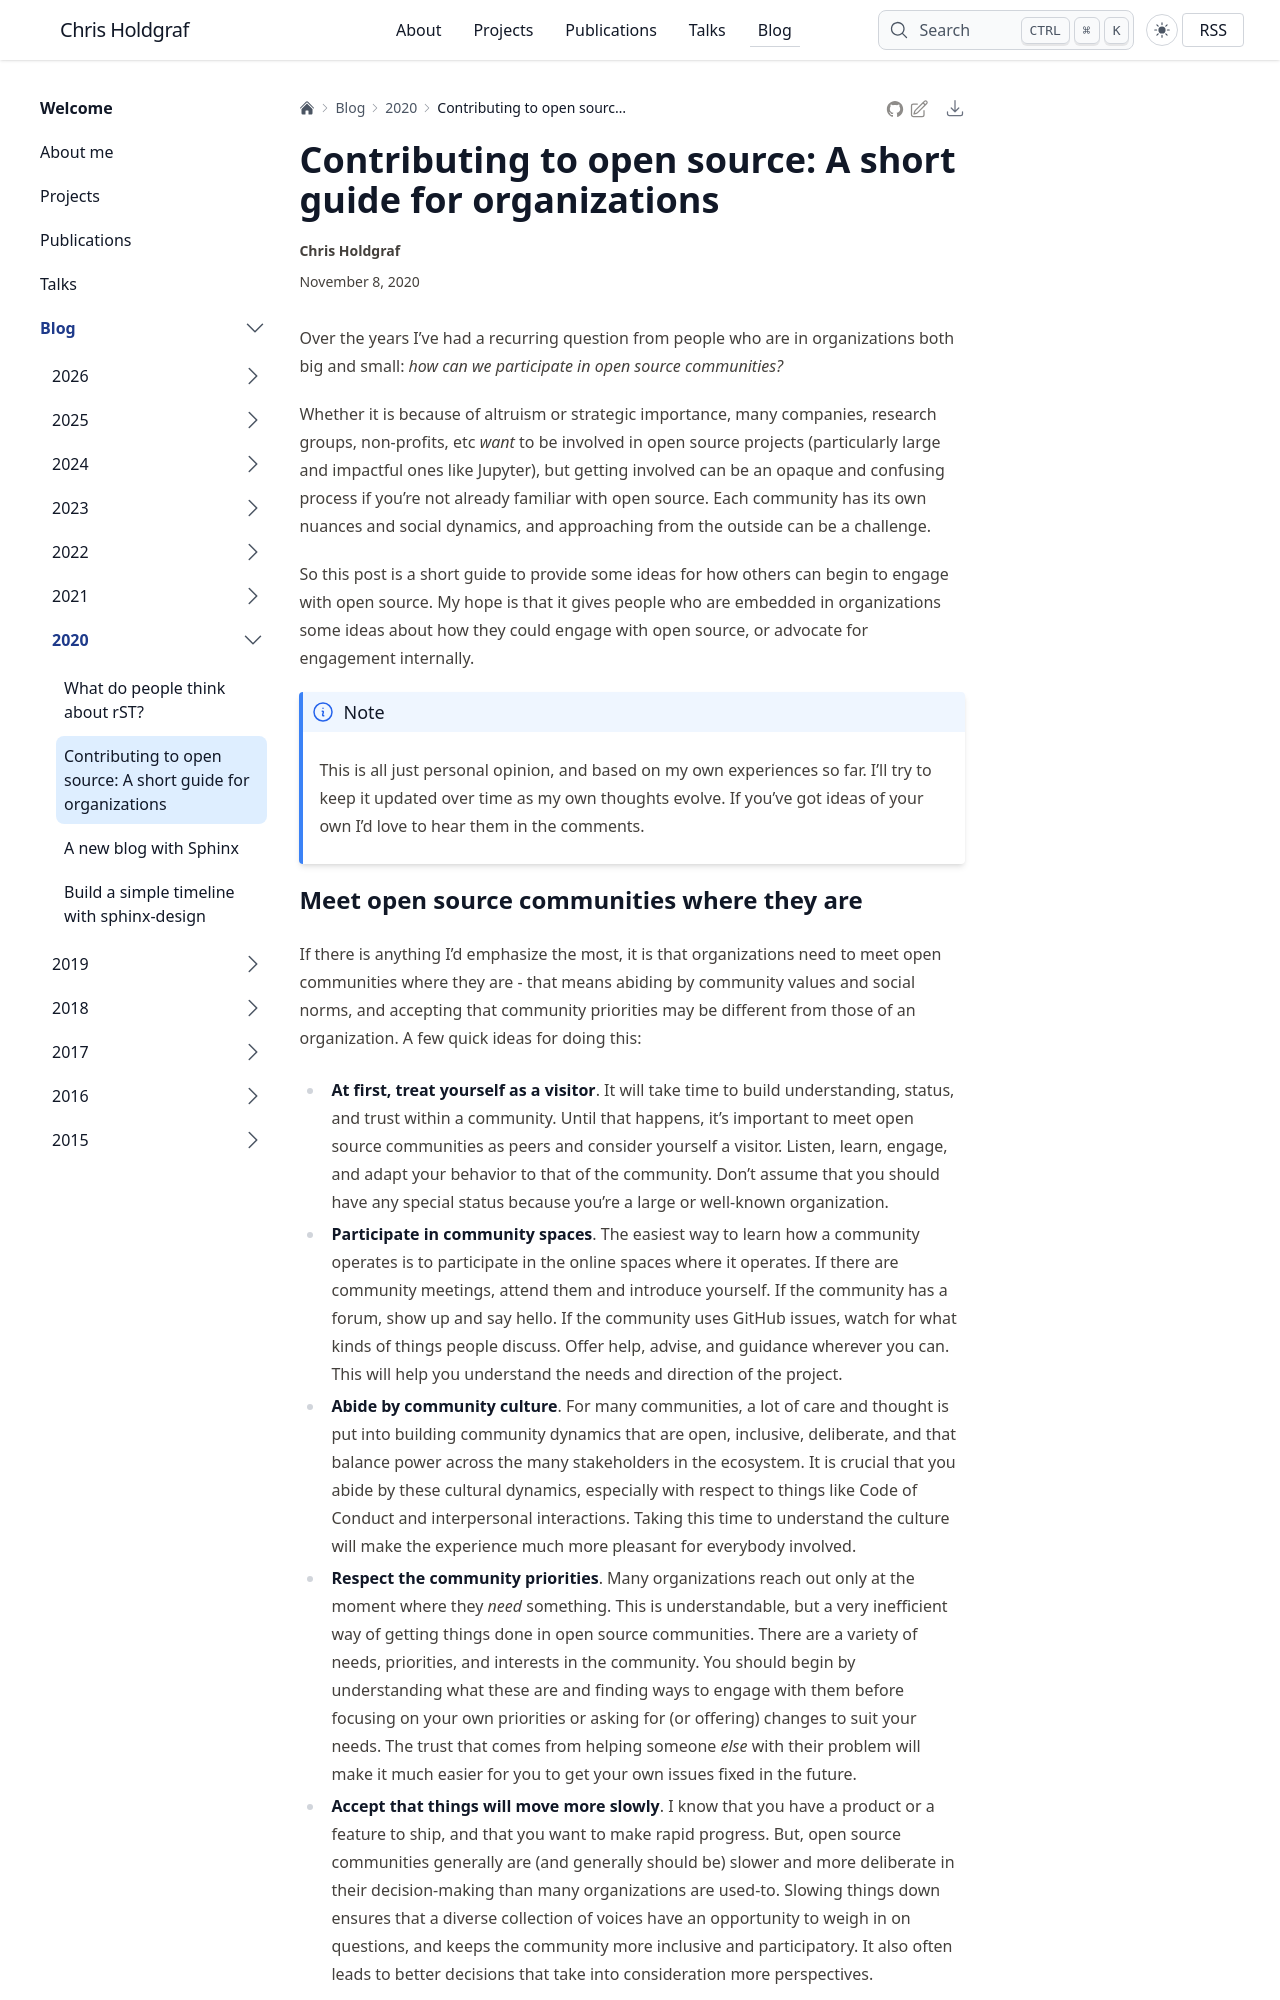

repository: choldgraf/choldgraf.github.io · page: blog/2020/organizations-help-oss-guide/index.html · generator: sphinx

---
author: Chris Holdgraf
date: 2020-11-08
tags:
- open source
- sustainability
category: thoughts
---

# Contributing to open source: A short guide for organizations

Over the years I've had a recurring question from people who are in organizations both big and small: _how can we participate in open source communities?_

Whether it is because of altruism or strategic importance, many companies, research groups, non-profits, etc _want_ to be involved in open source projects (particularly large and impactful ones like Jupyter), but getting involved can be an opaque and confusing process if you're not already familiar with open source. Each community has its own nuances and social dynamics, and approaching from the outside can be a challenge.

So this post is a short guide to provide some ideas for how others can begin to engage with open source. My hope is that it gives people who are embedded in organizations some ideas about how they could engage with open source, or advocate for engagement internally.

:::{note}
This is all just personal opinion, and based on my own experiences so far. I'll try to keep it updated over time as my own thoughts evolve. If you've got ideas of your own I'd love to hear them in the comments.
:::
